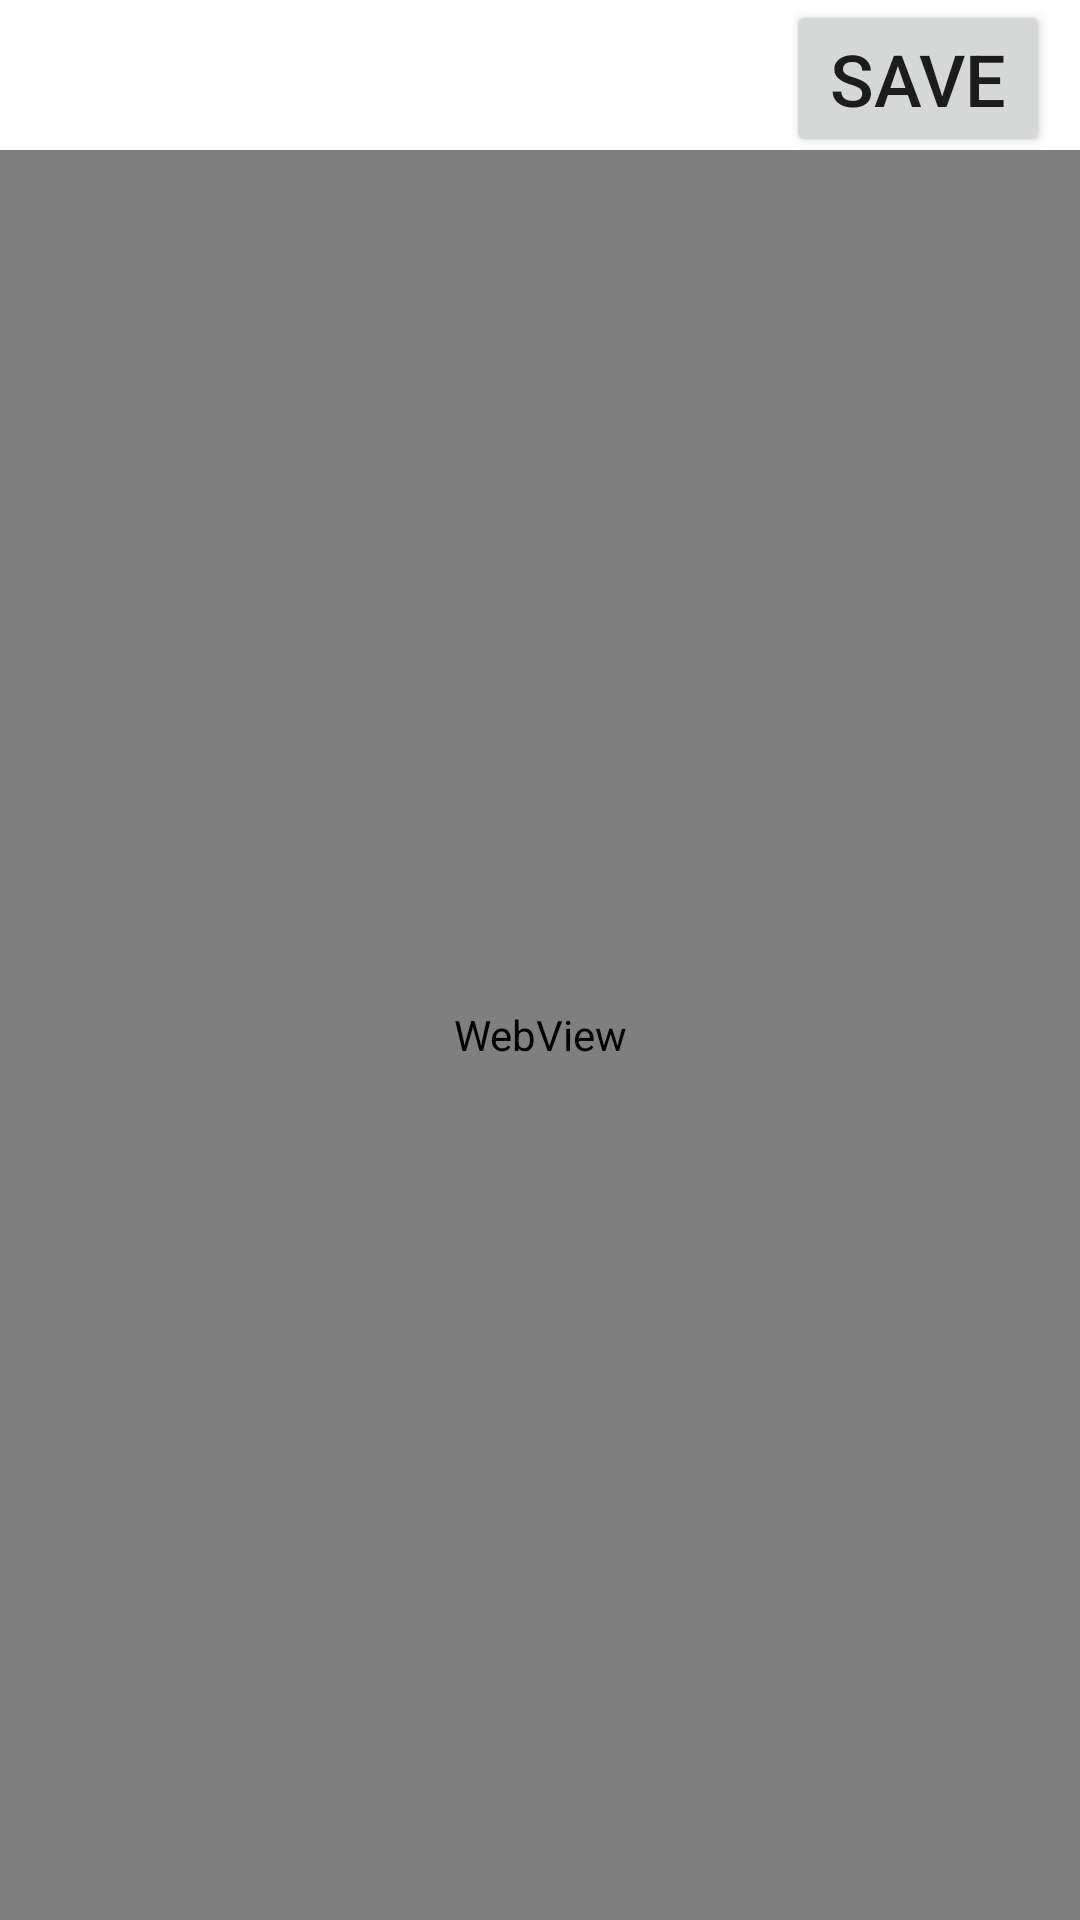

This screen was rendered from an Android layout file. Write that file and the resources it references.
<!-- AndroidManifest.xml: application theme Theme.MangoPlateApp -->
<!-- res/layout/activity_restaurant_clicked.xml -->
<?xml version="1.0" encoding="utf-8"?>
<androidx.constraintlayout.widget.ConstraintLayout xmlns:android="http://schemas.android.com/apk/res/android"
    xmlns:app="http://schemas.android.com/apk/res-auto"
    xmlns:tools="http://schemas.android.com/tools"
    android:layout_width="match_parent"
    android:layout_height="match_parent"
    tools:context=".RestaurantClickedActivity">

    <Button
        android:layout_width="wrap_content"
        android:layout_height="wrap_content"
        android:text="SAVE"
        android:textSize="24sp"
        android:layout_marginEnd="10dp"
        app:layout_constraintBottom_toBottomOf="parent"
        app:layout_constraintEnd_toEndOf="parent"
        app:layout_constraintHorizontal_bias="1.0"
        app:layout_constraintStart_toStartOf="parent"
        app:layout_constraintTop_toTopOf="parent"
        app:layout_constraintVertical_bias="0.0"
        android:id="@+id/btnSave"/>

    <WebView
        android:layout_marginTop="50dp"
        android:layout_width="match_parent"
        android:layout_height="match_parent"
        android:id="@+id/wbRestaurant"/>

</androidx.constraintlayout.widget.ConstraintLayout>
<!-- resources referenced by this layout -->
<resources>
  <style name="Theme.MangoPlateApp" parent="Theme.MaterialComponents.DayNight.DarkActionBar">
          <item name="windowNoTitle">true</item>
          
          <item name="colorPrimary">@color/purple_500</item>
          <item name="colorPrimaryVariant">@color/purple_700</item>
          <item name="colorOnPrimary">@color/white</item>
          
          <item name="colorSecondary">@color/teal_200</item>
          <item name="colorSecondaryVariant">@color/teal_700</item>
          <item name="colorOnSecondary">@color/black</item>
          
          <item name="android:statusBarColor">?attr/colorPrimaryVariant</item>
          
      </style>
  <!-- not gathered from this repository: default colours our renderer supplied (Android Studio template values) -->
  <color name="purple_500">#FF6200EE</color>
  <color name="purple_700">#FF3700B3</color>
  <color name="teal_200">#FF03DAC5</color>
  <color name="teal_700">#FF018786</color>
  <color name="black">#FF000000</color>
  <color name="white">#FFFFFFFF</color>
</resources>
